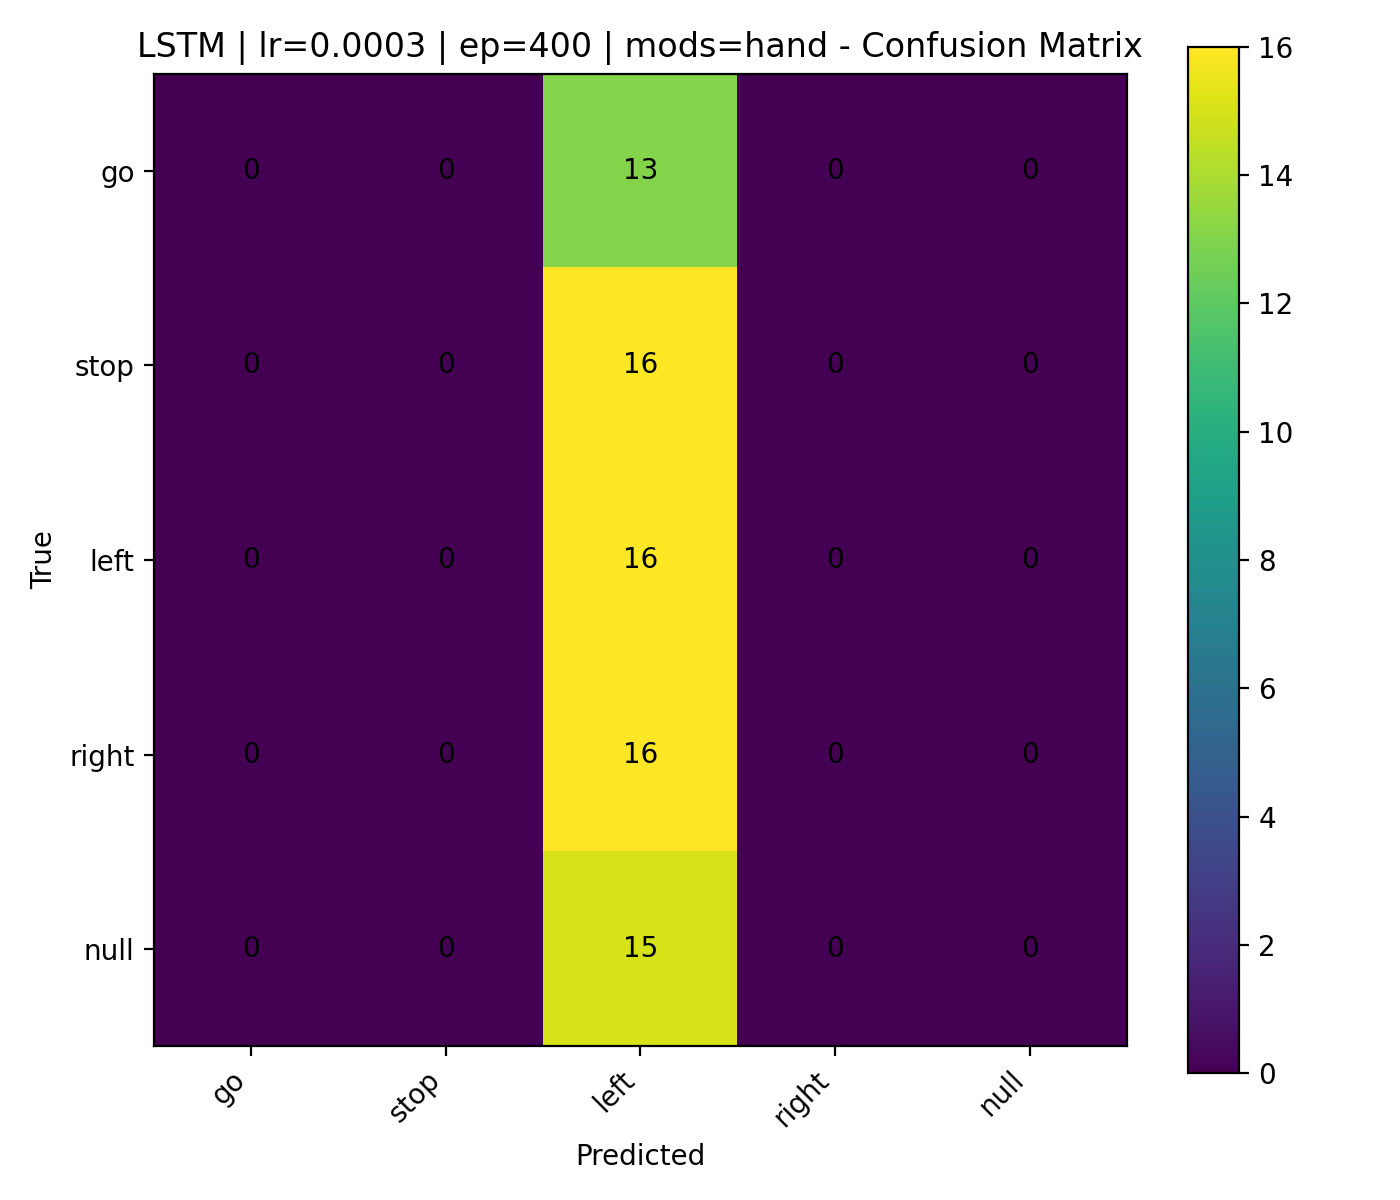

Data behind this chart, as committed beside it:
, go, stop, left, right, null
go, 0, 0, 13, 0, 0
stop, 0, 0, 16, 0, 0
left, 0, 0, 16, 0, 0
right, 0, 0, 16, 0, 0
null, 0, 0, 15, 0, 0
